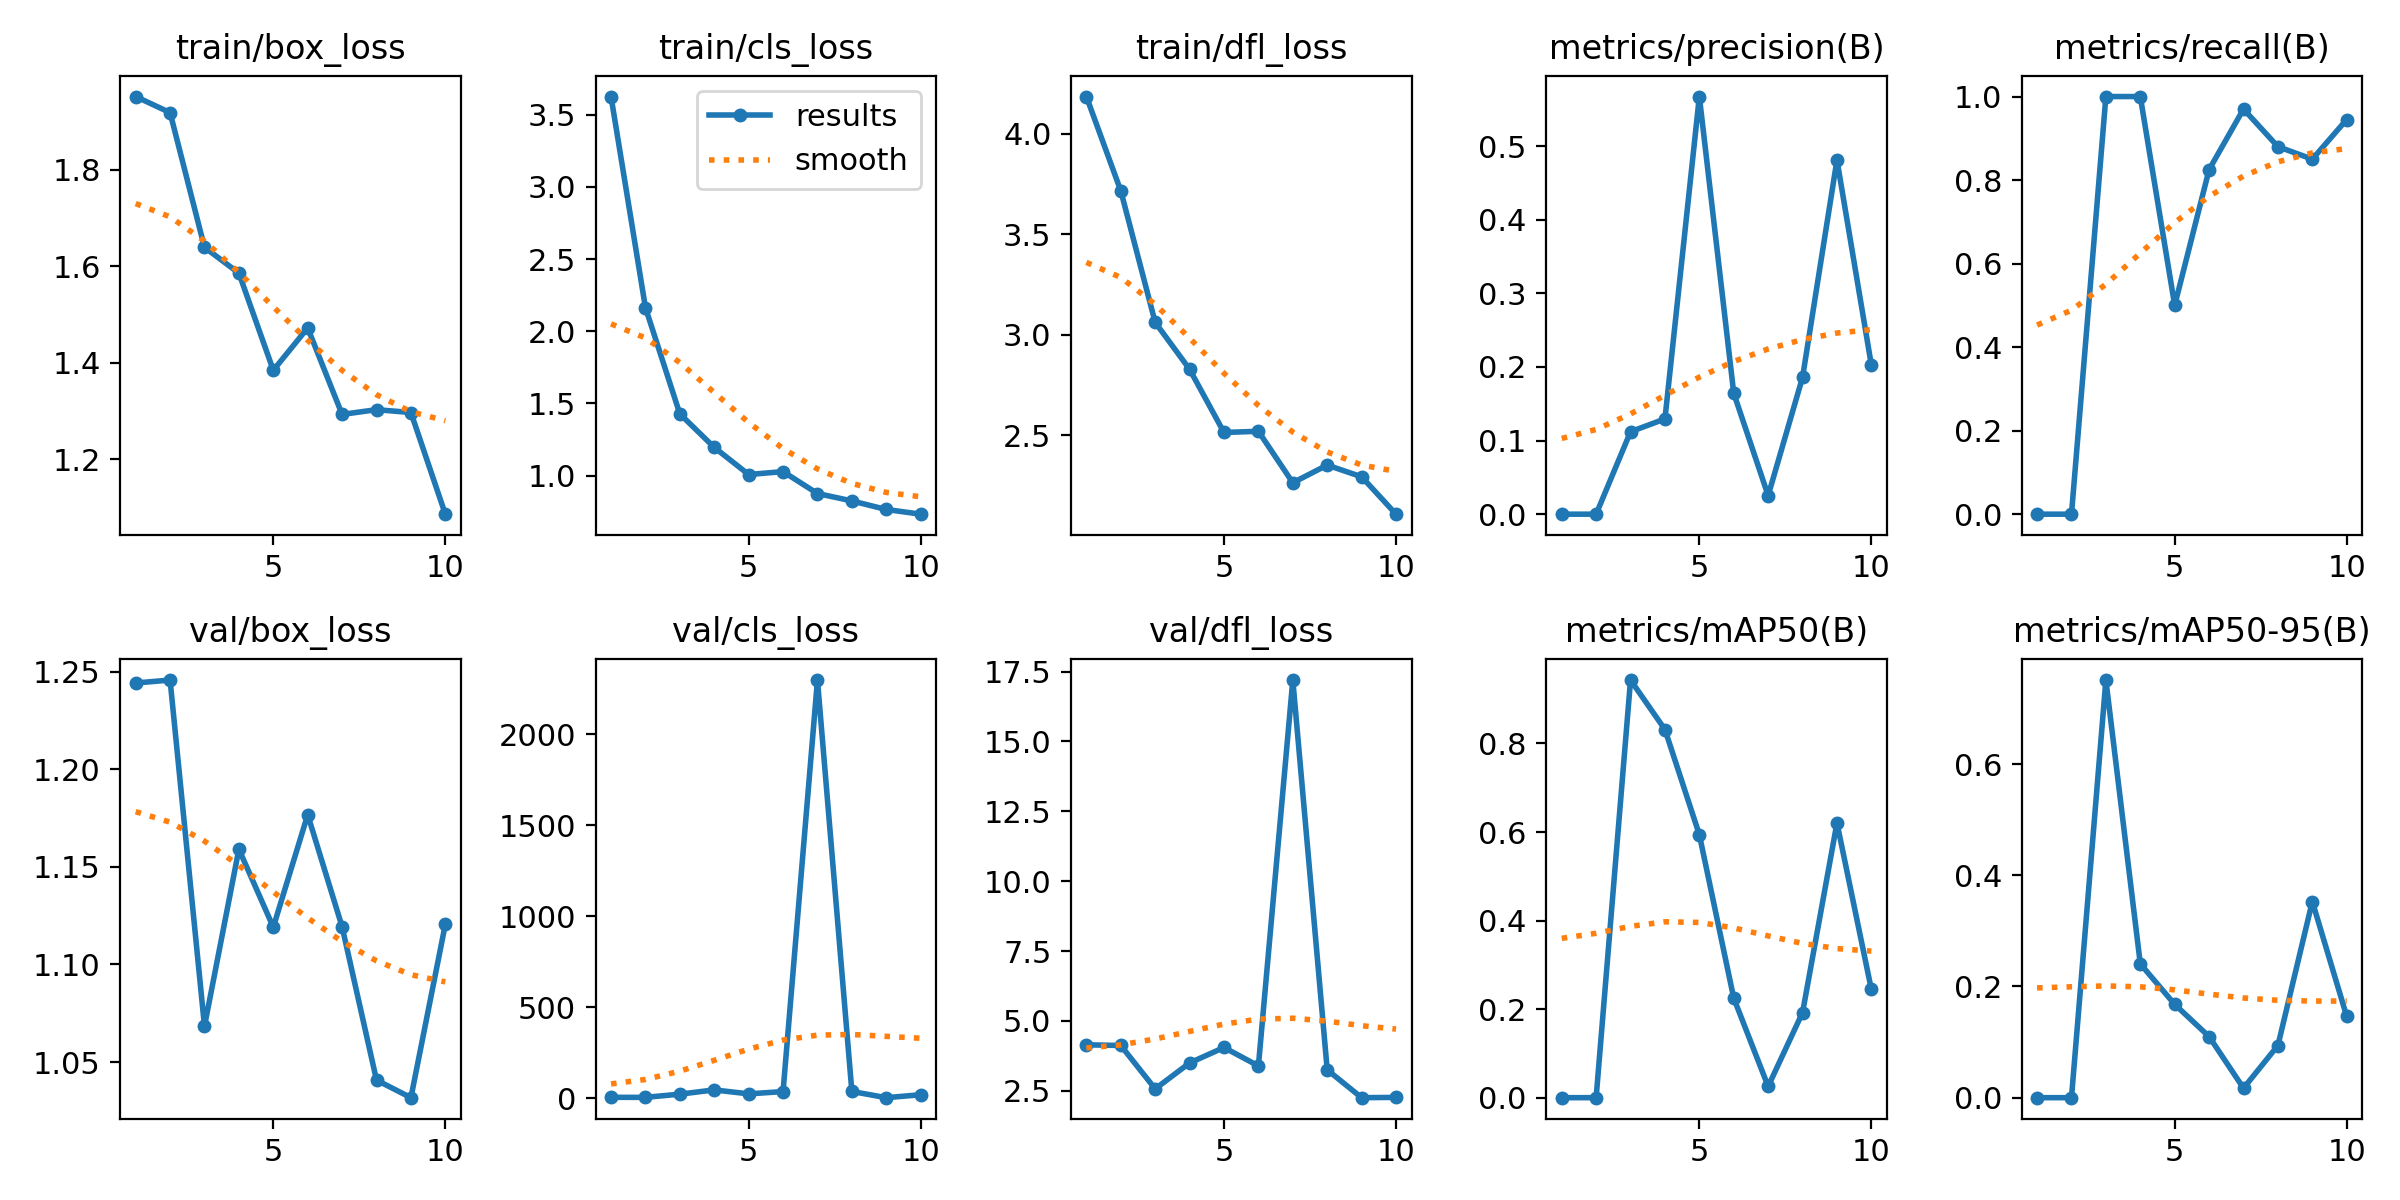

The data file committed next to this chart (first rows):
epoch, time, train/box_loss, train/cls_loss, train/dfl_loss, metrics/precision(B), metrics/recall(B), metrics/mAP50(B), metrics/mAP50-95(B), val/box_loss, val/cls_loss, val/dfl_loss, lr/pg0, lr/pg1, lr/pg2
1, 34.49, 1.952, 3.626, 4.184, 0, 0, 0, 0, 1.244, 3.99, 4.143, 0.0003001, 0.0003001, 0.0003001
2, 68.43, 1.918, 2.164, 3.716, 0, 0, 0, 0, 1.246, 3.963, 4.119, 0.0005557, 0.0005557, 0.0005557
3, 99.73, 1.639, 1.428, 3.062, 0.112, 1, 0.9432, 0.7511, 1.068, 21.49, 2.567, 0.0007487, 0.0007487, 0.0007487
4, 130.5, 1.586, 1.196, 2.829, 0.1294, 1, 0.8315, 0.2407, 1.159, 44.87, 3.494, 0.0008789, 0.0008789, 0.0008789
5, 159.3, 1.385, 1.008, 2.515, 0.5673, 0.5, 0.594, 0.1678, 1.119, 23.12, 4.047, 0.0009465, 0.0009465, 0.0009465
6, 190.2, 1.472, 1.028, 2.521, 0.1642, 0.825, 0.2247, 0.1098, 1.177, 35.63, 3.388, 0.0008418, 0.0008418, 0.0008418
7, 219.9, 1.293, 0.8765, 2.265, 0.02527, 0.97, 0.02543, 0.01707, 1.119, 2298, 17.2, 0.0006768, 0.0006768, 0.0006768
8, 258.3, 1.303, 0.8252, 2.353, 0.186, 0.88, 0.1923, 0.09383, 1.041, 36.23, 3.247, 0.0005118, 0.0005118, 0.0005118
9, 285.1, 1.297, 0.7659, 2.295, 0.4812, 0.85, 0.6205, 0.3527, 1.032, 2.159, 2.251, 0.0003467, 0.0003467, 0.0003467
10, 314, 1.086, 0.7334, 2.109, 0.2024, 0.945, 0.2444, 0.1462, 1.121, 18.28, 2.261, 0.0001817, 0.0001817, 0.0001817
